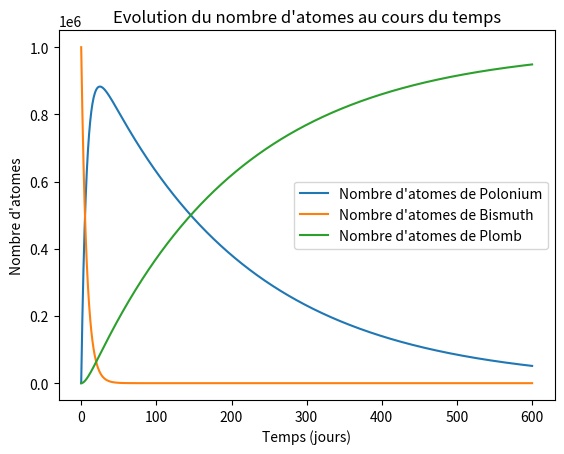

This chart was generated by the following Python code:
import numpy as np
import matplotlib.pyplot as plt
import scipy.integrate as spi

#On définit 2 fonctions qui représentent les équations différentielles du polonium et du bismuth, telle que NAtome' = F(NAtome,t) avec NAtome le nombre d'atomes de polonium ou de bismuth
def evolution_bismuth(NBismuth, lambdaBismuth):
    return -lambdaBismuth*NBismuth

def evolution_polonium(NBismuth, NPolonium, lambdaBismuth, lambdaPolonium):
    return -lambdaPolonium*NPolonium + lambdaBismuth*NBismuth


#On définit une fonction qui représente le système d'équations différentielles, telle que N' = F(N,t), où N = [NPolonium, NBismuth] à l'instant t et F est une fonction qui renvoie un vecteur de taille 2,
# avec les dérivées de NPolonium, NBismuth
#le paramètre t est important pour que la fonction solve_ivp puisse résoudre le système d'équations différentielles, même si il intervient pas dans les équations
def evolution_systeme(t, N, lambdaPolonium, lambdaBismuth):
    return np.array([evolution_polonium(N[1], N[0], lambdaBismuth, lambdaPolonium), evolution_bismuth(N[1], lambdaBismuth)])
   


t0 = 0    #VALEUR A RENTRER - temps intitial
tf = 600    #VALEUR A RENTRER - temps final
n = 1200    #VALEUR A RENTRER - nombre de pas de temps
tp = 138.4   #VALEUR A RENTRER - temps de demi-vie polonium
N0Bi = 10**6  #VALEUR A REMPLACER - nombre d'atomes de bismuth initialement
tbi = 5.01  #VALEUR A RENTRER - temps de demi-vie du bismuth
N0Po = 0   #VALEUR A REMPLACER - nombre d'atomes de polonium initialement
N0Pb = 0   #VALEUR A REMPLACER - nombre d'atomes de plomb initialement

N0 = np.array([N0Po, N0Bi]) #vecteur contenant les conditions initiales

lambdaPolonium = np.log(2)/tp
lambdaBismuth = np.log(2)/tbi


#Comme on est pas des colossals mongoles, on va utliser scypy pour résoudre le système d'équations différentielles au lieu de le programmer à la main
#Les arguments de la fonction solve_ivp sont les suivants:
#- la fonction qui représente le système d'équations différentielles
#- l'intervalle de temps sur lequel on veut résoudre le système
#- les conditions initiales
#- t_eval est un argument optionnel qui permet de spécifier les temps où on veut connaître la solution

#Comme certains PC sont géré spar des abrutis infoutus de faire une mise à jour, on définit une fonction qui prend en argument t et N et pas lambdaPolonium ni lambdaBismuth,
# et qui renvoie evolution_systeme(t,N,lambdaPolonium,lambdaBismuth),
def evolution_systeme_sans_parametres(t,N):
    return evolution_systeme(t,N,lambdaPolonium,lambdaBismuth)

sol = spi.solve_ivp(evolution_systeme_sans_parametres, [t0, tf], N0, t_eval=np.linspace(t0, tf, n))

N = sol.y #récupérer la solution, c'est un tableau taille 2*n
t = sol.t #récupérer les temps correspondants

NPolonium = N[0] #récupérer le nombre d'atomes de polonium
NBismuth = N[1] #récupérer le nombre d'atomes de bismuth
NPlomb = N0Bi - NBismuth -NPolonium #calculer le nombre d'atomes de plomb

# Tracer le graphique
plt.plot(t, NPolonium, label='Nombre d\'atomes de Polonium')
plt.plot(t, NBismuth, label='Nombre d\'atomes de Bismuth')
plt.plot(t, NPlomb, label='Nombre d\'atomes de Plomb')
plt.title('Evolution du nombre d\'atomes au cours du temps')
plt.xlabel('Temps (jours)')
plt.ylabel('Nombre d\'atomes')
plt.legend()
plt.show()
